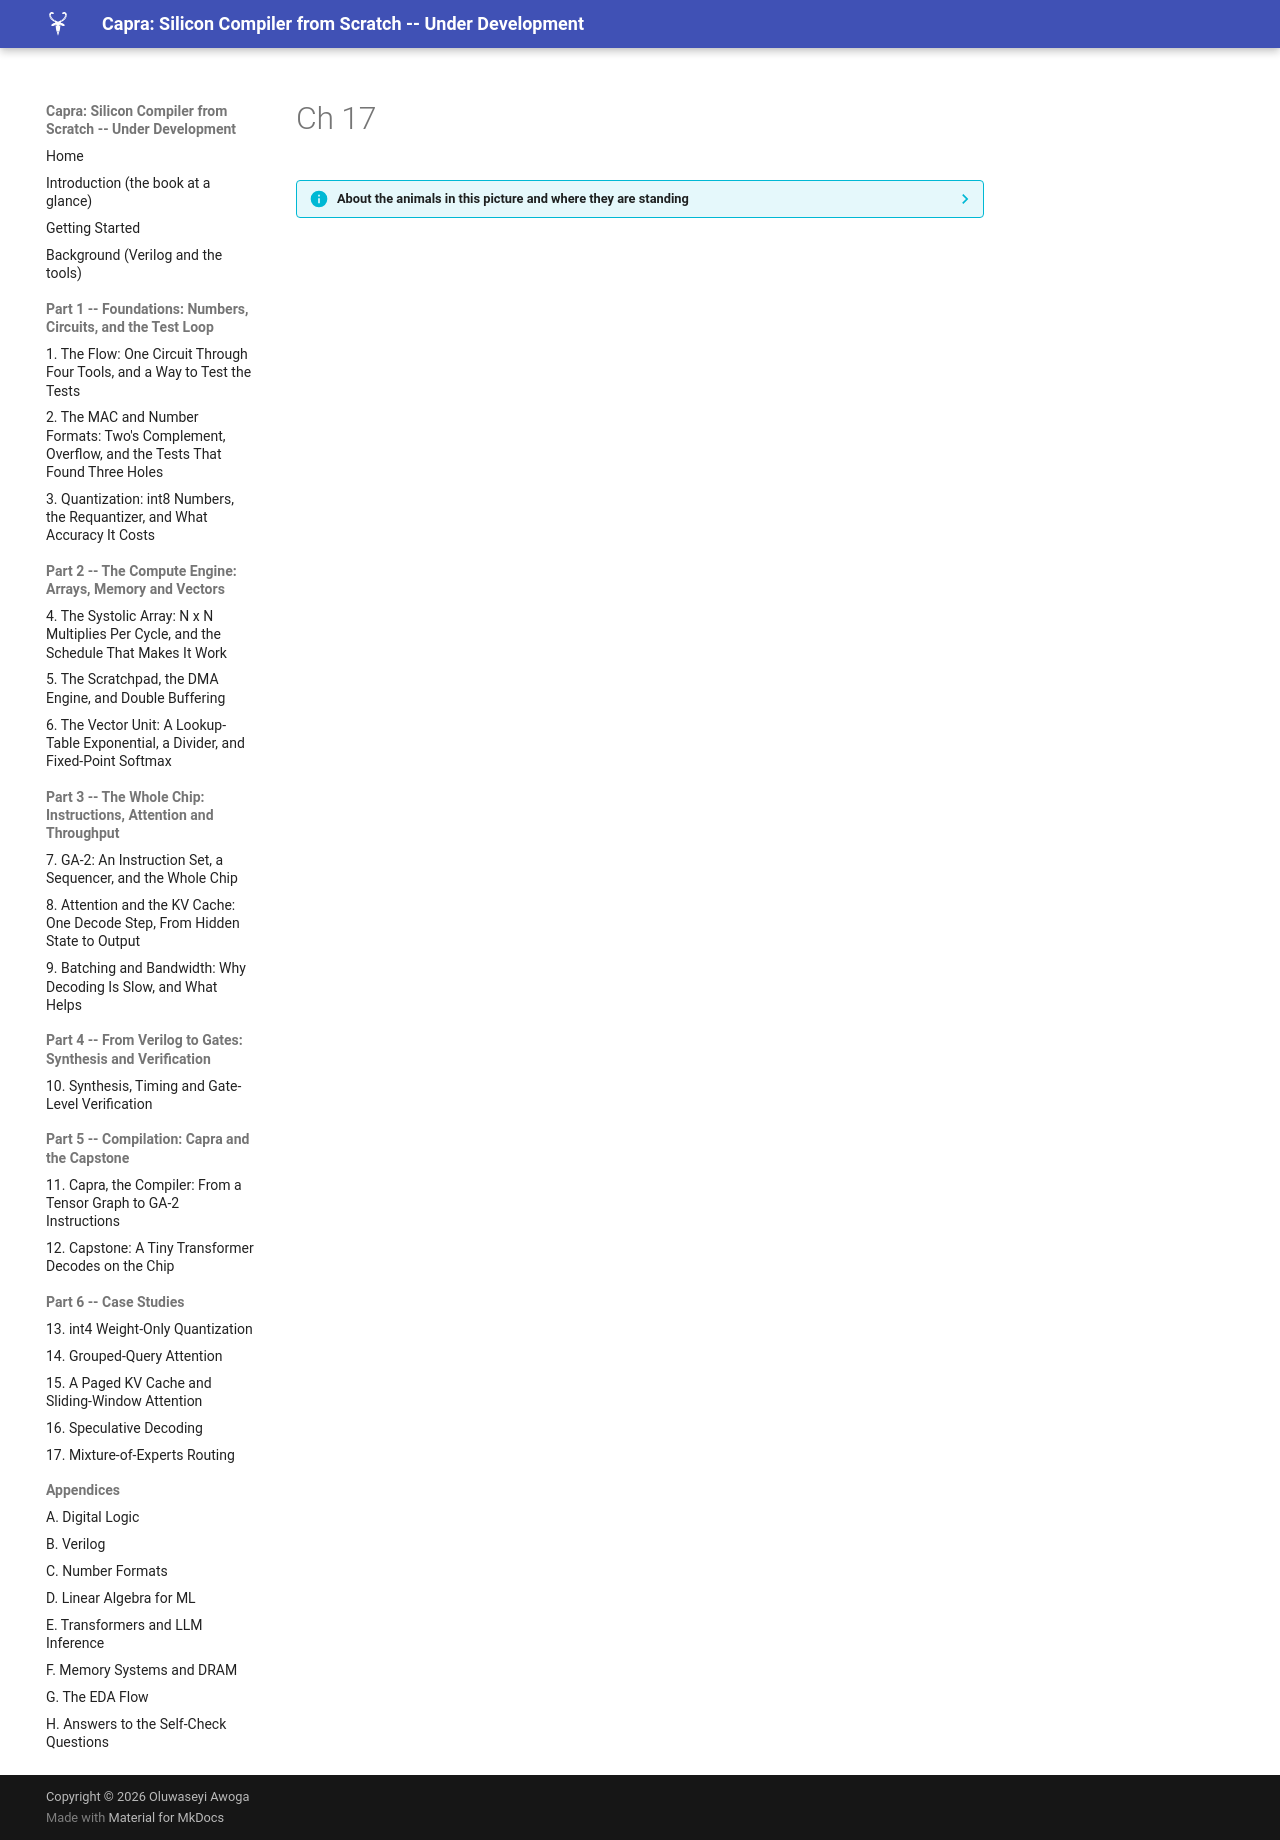

repository: MaximumBeings/silicon_compiler_from_scratch · page: assets/art/ch-17/index.html · generator: mkdocs

??? info "About the animals in this picture and where they are standing"
    - **Domestic goat** (*Capra hircus*) descends from the bezoar ibex and is among the oldest domesticated animals. There are on the order of a billion of them, kept for milk, meat, fibre and as pack animals.
    - **Markhor** (*Capra falconeri*) lives in the mountains of Pakistan, Afghanistan and neighbouring regions. The males' horns twist in a corkscrew; the name is often explained as Persian for 'snake-eater'. It is Pakistan's national animal, and community-based conservation has helped some populations recover.
    - **Nubian ibex** (*Capra nubiana*) lives in the rocky, arid hills of north-east Africa and the Arabian Peninsula, from the Sinai and Egypt south to Sudan and Ethiopia. Its coat matches the desert rock, and the males' ridged horns sweep back like a sickle.
    - **West Caucasian tur** (*Capra caucasica*) lives only in the western Caucasus, on steep slopes above the forest line. Its horns are short and heavy, curving outward and back, and it moves up and down cliffs with ease.
    - **Siberian ibex** (*Capra sibirica*) lives in the high mountains of Central Asia, from the Altai and Tian Shan to the Himalaya. It is one of the largest ibexes, and the males' ridged horns can exceed a metre in length.
    - **Walia ibex** (*Capra walie*) lives nowhere but the Simien Mountains of northern Ethiopia, on high cliffs. It is endangered, with only a few hundred animals remaining, and is protected within the Simien Mountains National Park.

    The scene is imaginary: it is set on an imaginary planet with two suns and a purple moon. The animals are stylised drawings, shown where they could not live, for effect.
